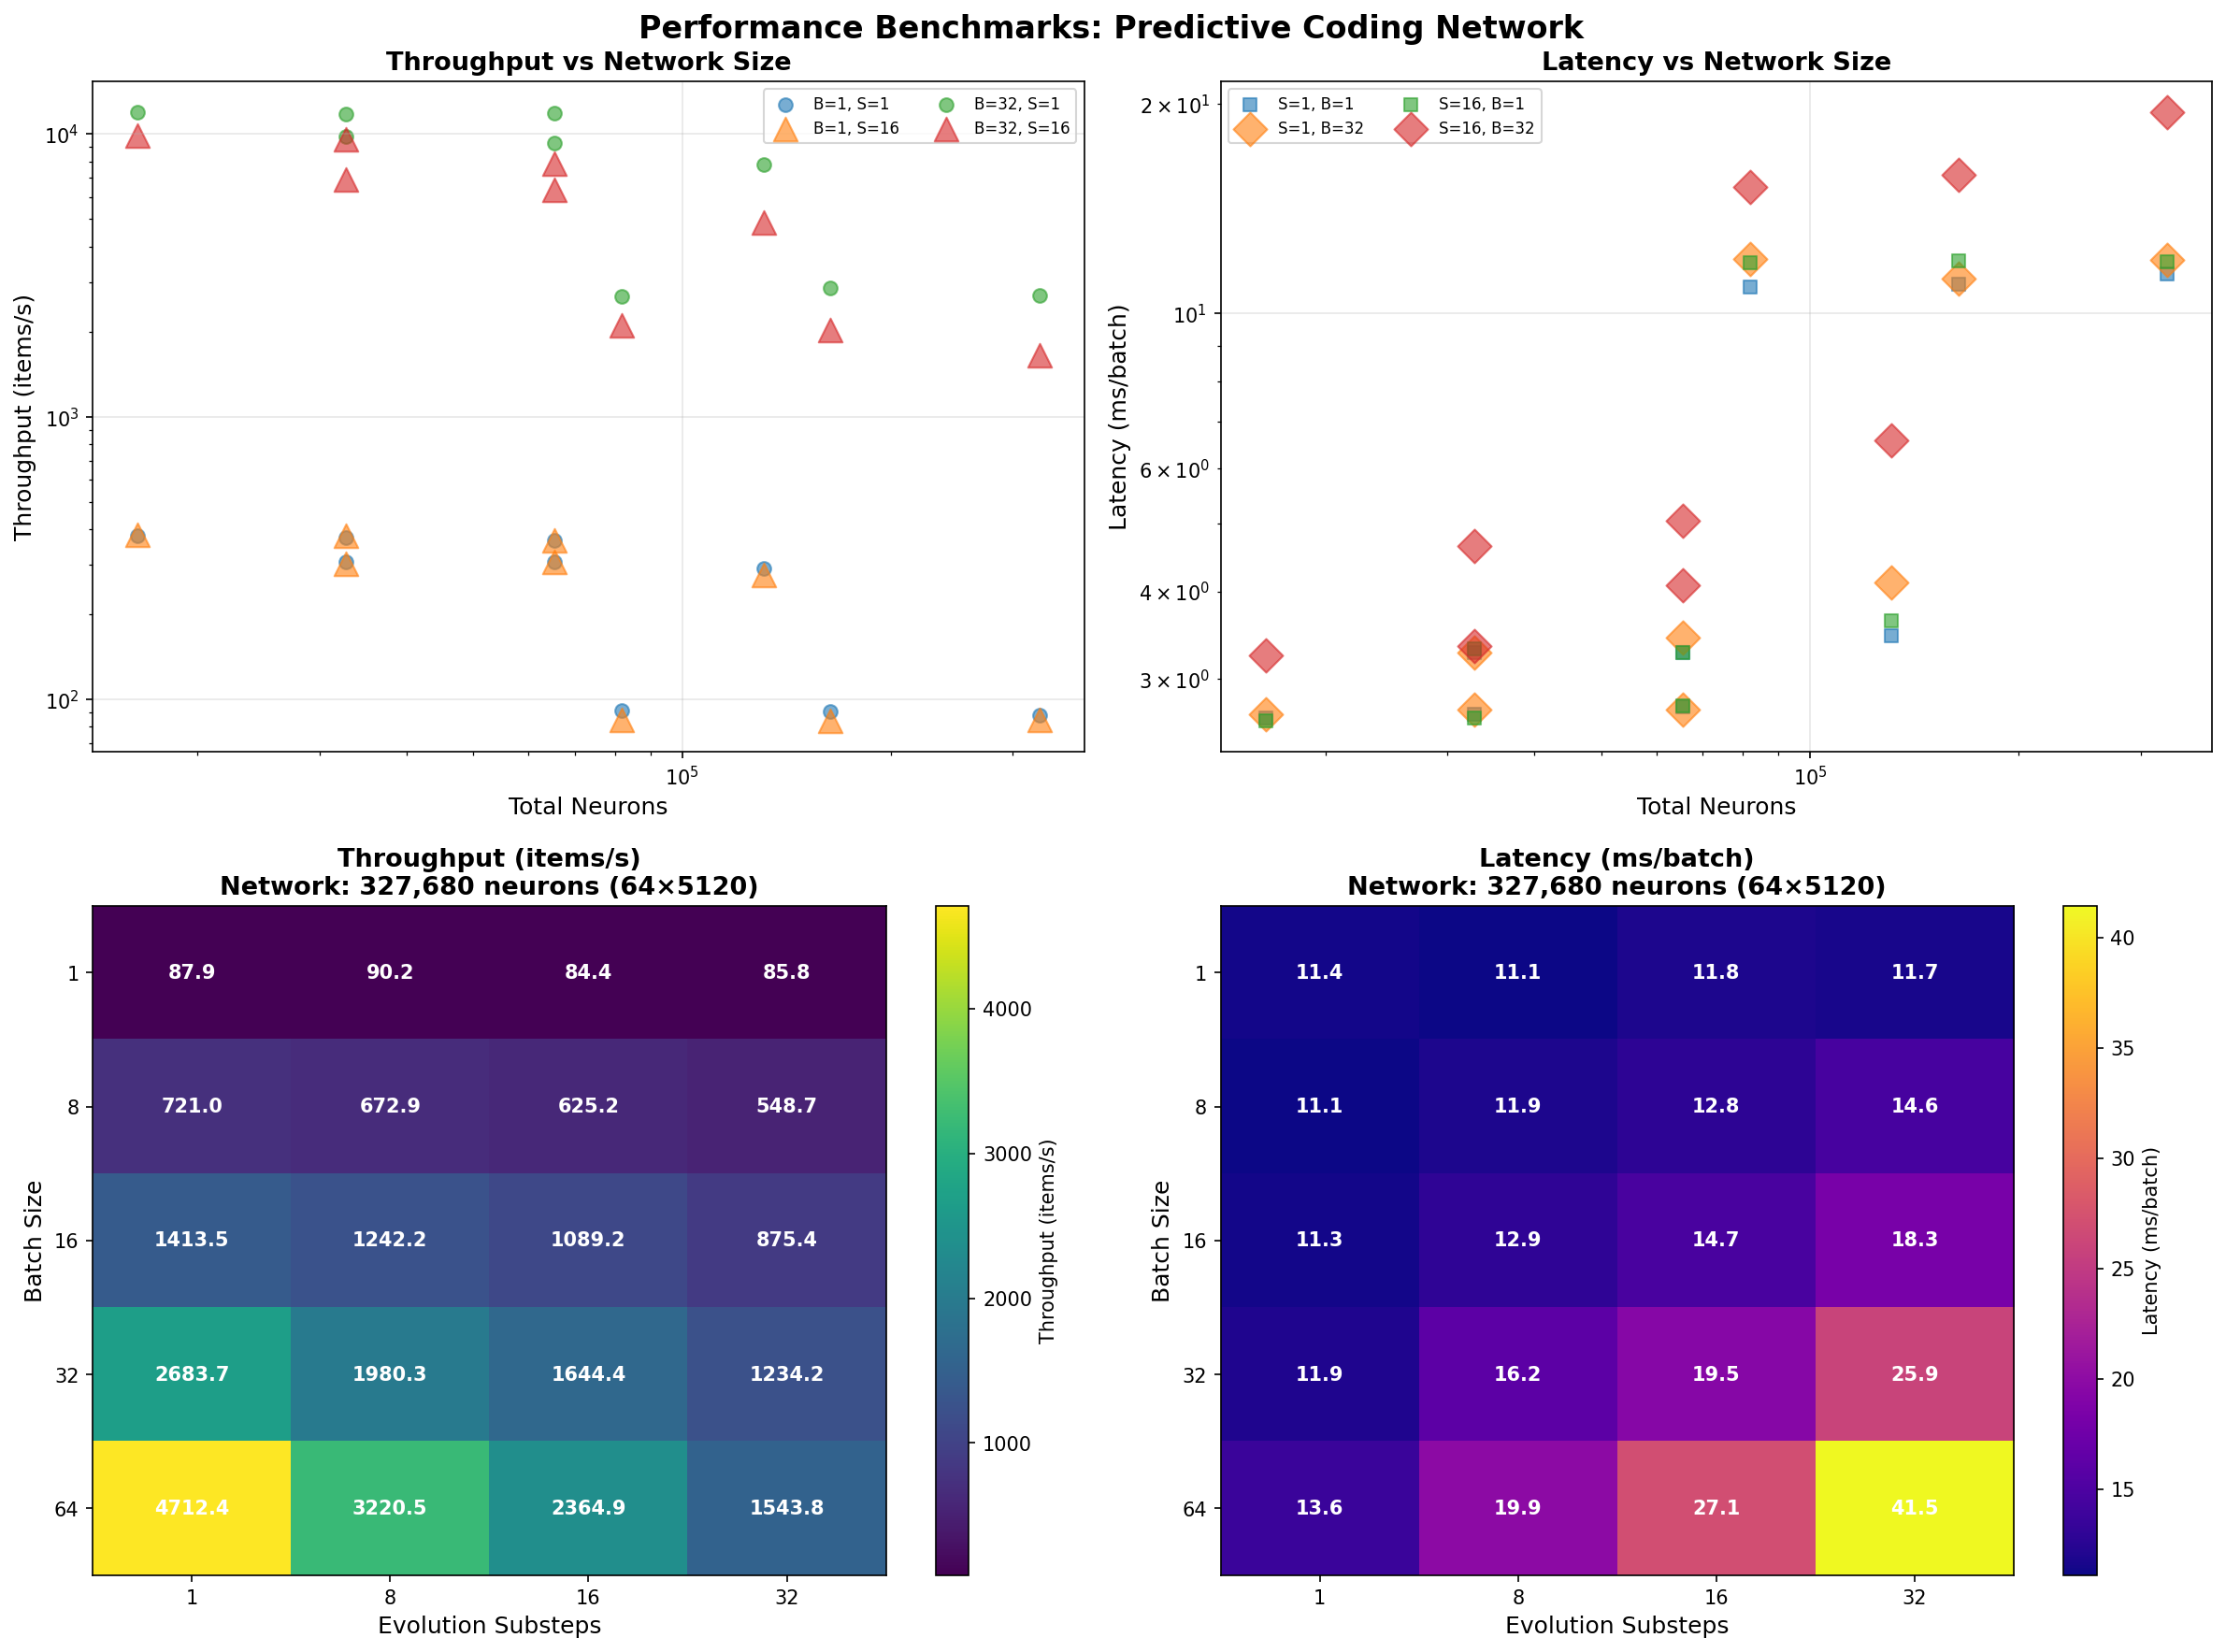

The data file committed next to this chart (first rows):
neurons_per_block, num_blocks, batch_size, evolution_substeps, total_neurons, throughput_items_per_s, latency_ms_per_batch, density
16, 1024, 1, 1, 16384, 379.2, 2.637, 0.001028
16, 1024, 1, 8, 16384, 380, 2.632, 0.001029
16, 1024, 1, 16, 16384, 383.2, 2.61, 0.001029
16, 1024, 1, 32, 16384, 379.7, 2.634, 0.001029
16, 1024, 8, 1, 16384, 3071, 2.605, 0.001028
16, 1024, 8, 8, 16384, 3058, 2.616, 0.001029
16, 1024, 8, 16, 16384, 2980, 2.685, 0.001029
16, 1024, 8, 32, 16384, 2788, 2.869, 0.001029
16, 1024, 16, 1, 16384, 5861, 2.73, 0.001028
16, 1024, 16, 8, 16384, 5958, 2.686, 0.001029
16, 1024, 16, 16, 16384, 5587, 2.864, 0.001029
16, 1024, 16, 32, 16384, 4925, 3.249, 0.001029
16, 1024, 32, 1, 16384, 11995, 2.668, 0.001028
16, 1024, 32, 8, 16384, 11144, 2.872, 0.001029
16, 1024, 32, 16, 16384, 9891, 3.235, 0.001029
16, 1024, 32, 32, 16384, 8007, 3.997, 0.001029
16, 1024, 64, 1, 16384, 24264, 2.638, 0.001028
16, 1024, 64, 8, 16384, 19522, 3.278, 0.001029
16, 1024, 64, 16, 16384, 15954, 4.011, 0.001029
16, 1024, 64, 32, 16384, 11752, 5.446, 0.001029
16, 2048, 1, 1, 32768, 305.5, 3.273, 0.000501
16, 2048, 1, 8, 32768, 306, 3.268, 0.000502
16, 2048, 1, 16, 32768, 302.1, 3.31, 0.000502
16, 2048, 1, 32, 32768, 306.7, 3.26, 0.000502
16, 2048, 8, 1, 32768, 2444, 3.274, 0.000501
16, 2048, 8, 8, 32768, 2342, 3.416, 0.000502
16, 2048, 8, 16, 32768, 2219, 3.606, 0.000502
16, 2048, 8, 32, 32768, 2053, 3.898, 0.000502
16, 2048, 16, 1, 32768, 4911, 3.258, 0.000501
16, 2048, 16, 8, 32768, 4559, 3.509, 0.000502
16, 2048, 16, 16, 32768, 4127, 3.877, 0.000502
16, 2048, 16, 32, 32768, 3469, 4.612, 0.000502
16, 2048, 32, 1, 32768, 9795, 3.267, 0.000501
16, 2048, 32, 8, 32768, 8200, 3.903, 0.000502
16, 2048, 32, 16, 32768, 6897, 4.64, 0.000502
16, 2048, 32, 32, 32768, 5314, 6.022, 0.000502
16, 2048, 64, 1, 32768, 18769, 3.41, 0.000501
16, 2048, 64, 8, 32768, 13672, 4.681, 0.000502
16, 2048, 64, 16, 32768, 10473, 6.111, 0.000502
16, 2048, 64, 32, 32768, 7120, 8.989, 0.000502
16, 5120, 1, 1, 81920, 91.59, 10.92, 0.000197
16, 5120, 1, 8, 81920, 91.47, 10.93, 0.000197
16, 5120, 1, 16, 81920, 84.62, 11.82, 0.000197
16, 5120, 1, 32, 81920, 90.77, 11.02, 0.000197
16, 5120, 8, 1, 81920, 732.2, 10.93, 0.000197
16, 5120, 8, 8, 81920, 710.9, 11.25, 0.000197
16, 5120, 8, 16, 81920, 683.5, 11.7, 0.000197
16, 5120, 8, 32, 81920, 635.6, 12.59, 0.000197
16, 5120, 16, 1, 81920, 1459, 10.96, 0.000197
16, 5120, 16, 8, 81920, 1366, 11.71, 0.000197
16, 5120, 16, 16, 81920, 1265, 12.65, 0.000197
16, 5120, 16, 32, 81920, 1107, 14.46, 0.000197
16, 5120, 32, 1, 81920, 2676, 11.96, 0.000197
16, 5120, 32, 8, 81920, 2396, 13.35, 0.000197
16, 5120, 32, 16, 81920, 2105, 15.2, 0.000197
16, 5120, 32, 32, 81920, 1669, 19.17, 0.000197
16, 5120, 64, 1, 81920, 5272, 12.14, 0.000197
16, 5120, 64, 8, 81920, 4170, 15.35, 0.000197
16, 5120, 64, 16, 81920, 3351, 19.1, 0.000197
16, 5120, 64, 32, 81920, 2426, 26.38, 0.000197
... 120 more rows
